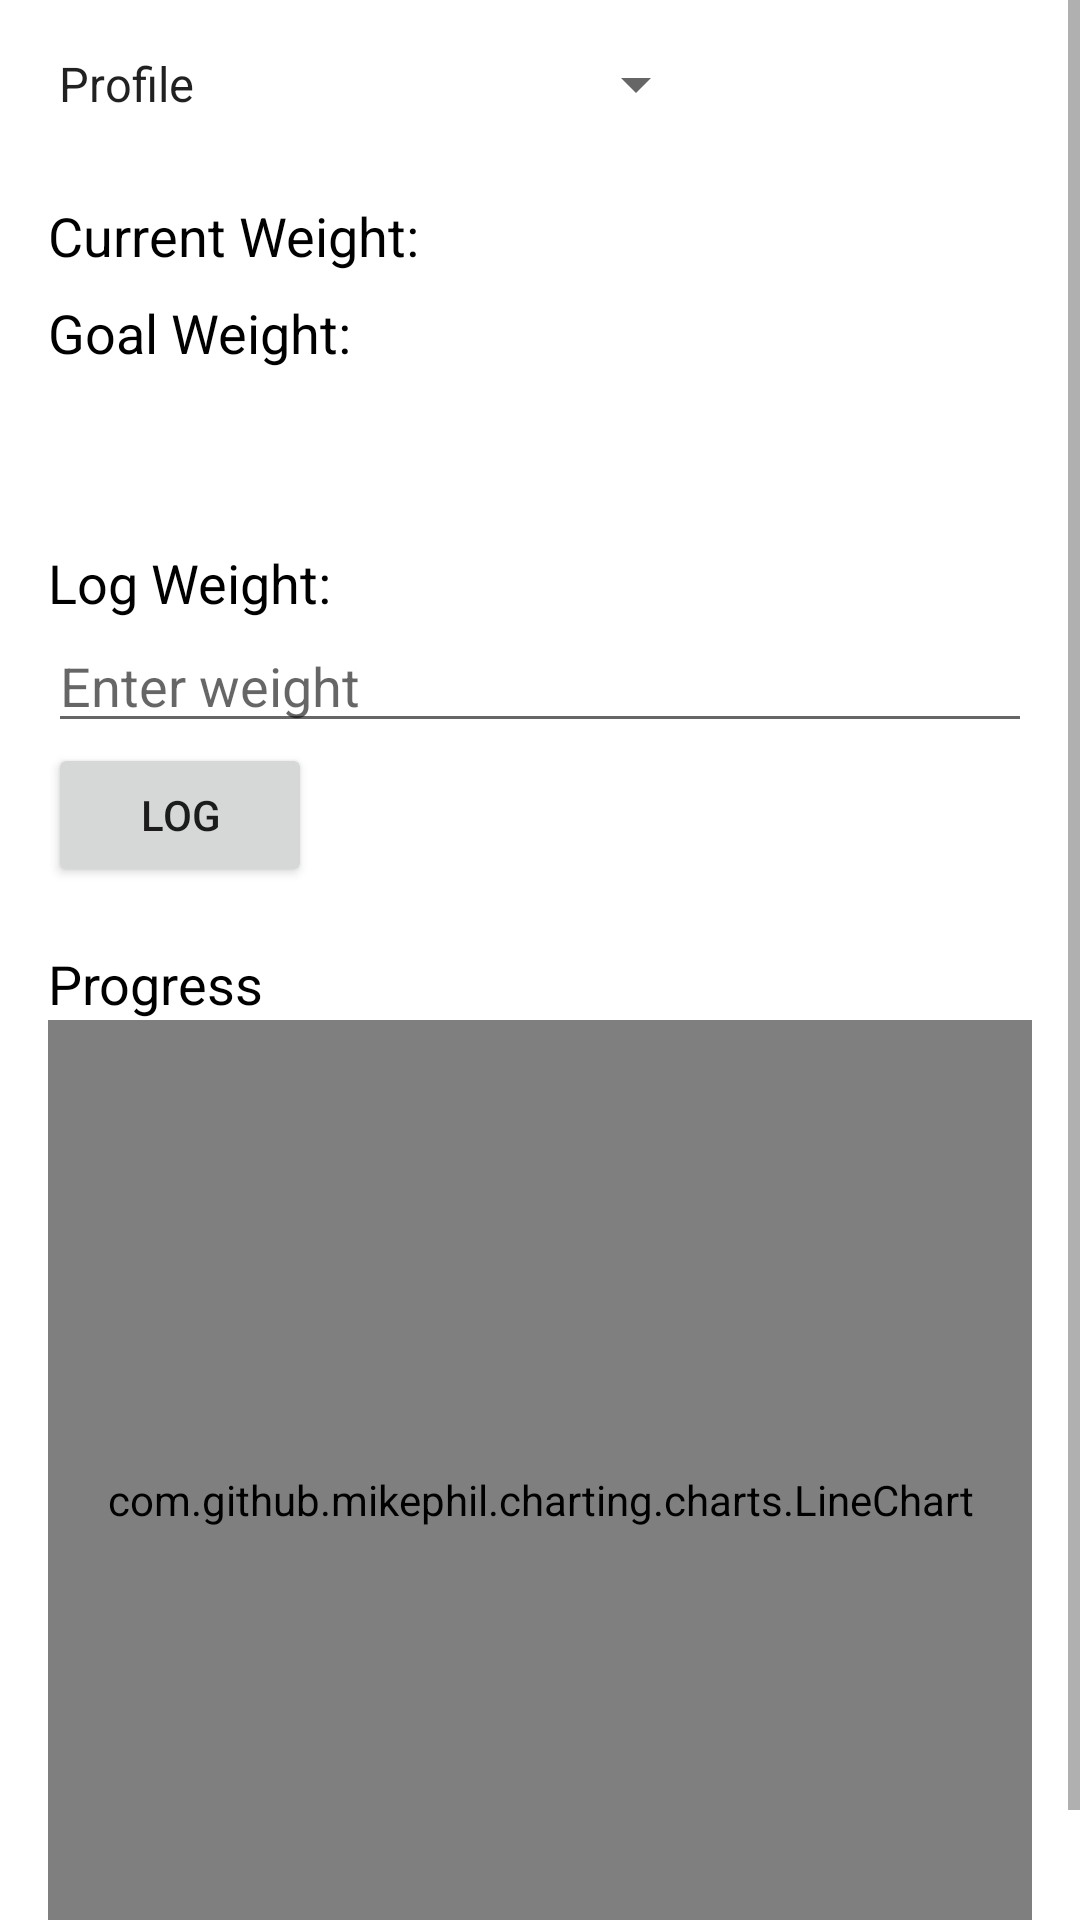

Reconstruct the res/layout file that produces this screen, plus the resources it refers to.
<!-- AndroidManifest.xml: application theme Theme.COMP4521_Fitness_App -->
<!-- res/layout/activity_weight_management.xml -->
<?xml version="1.0" encoding="utf-8"?>
<ScrollView xmlns:android="http://schemas.android.com/apk/res/android"
    xmlns:app="http://schemas.android.com/apk/res-auto"
    xmlns:tools="http://schemas.android.com/tools"
    android:layout_width="match_parent"
    android:layout_height="match_parent">
<androidx.constraintlayout.widget.ConstraintLayout
    android:layout_width="match_parent"
    android:layout_height="match_parent"
    tools:context=".WeightManagementActivity">

    <Spinner
        android:id="@+id/spinner_redirect"
        android:layout_width="wrap_content"
        android:layout_height="wrap_content"
        android:layout_marginTop="16dp"
        android:entries="@array/redirect_options"
        android:prompt="@string/redirect_prompt"
        app:layout_constraintEnd_toEndOf="parent"
        app:layout_constraintHorizontal_bias="0.085"
        app:layout_constraintStart_toStartOf="parent"
        app:layout_constraintTop_toTopOf="parent" />

    <RelativeLayout xmlns:android="http://schemas.android.com/apk/res/android"
        xmlns:tools="http://schemas.android.com/tools"
        android:layout_width="match_parent"
        android:layout_height="match_parent"
        android:paddingTop="60dp"
        android:paddingHorizontal="16dp">

        <LinearLayout
            android:id="@+id/currentWeight"
            android:layout_width="wrap_content"
            android:layout_height="wrap_content">

            <TextView
                android:id="@+id/currentWeightTextView"
                android:layout_width="wrap_content"
                android:layout_height="wrap_content"
                android:text="Current Weight:"
                android:textColor="@color/black"
                android:textSize="18sp" />

            <TextView
                android:id="@+id/currentWeightValueTextView"
                android:layout_width="wrap_content"
                android:layout_height="wrap_content"
                android:textColor="@color/black"
                android:textSize="24sp"
                android:textStyle="bold"
                android:paddingLeft="10dp" />
        </LinearLayout>

        <LinearLayout
            android:id="@+id/goalWeight"
            android:layout_width="wrap_content"
            android:layout_height="wrap_content"
            android:layout_below="@id/currentWeight" >
            <TextView
                android:id="@+id/goalWeightTextView"
                android:layout_width="wrap_content"
                android:layout_height="wrap_content"
                android:text="Goal Weight:"
                android:textColor="@color/black"
                android:textSize="18sp" />

            <TextView
                android:id="@+id/goalWeightValueTextView"
                android:layout_width="wrap_content"
                android:layout_height="wrap_content"
                android:textColor="@color/black"
                android:textSize="24sp"
                android:textStyle="bold"
                android:paddingLeft="10dp"/>
        </LinearLayout>


        <TextView
            android:id="@+id/weightToGoalTextView"
            android:layout_width="wrap_content"
            android:layout_height="wrap_content"
            android:textSize="18sp"
            android:layout_marginTop="8dp"
            android:layout_below="@id/goalWeight" />

        <LinearLayout
            android:id="@+id/logWeight"
            android:layout_width="wrap_content"
            android:layout_height="wrap_content"
            android:layout_marginTop="25dp"
            android:layout_below="@id/weightToGoalTextView">
            <TextView
                android:id="@+id/logWeightTextView"
                android:layout_width="wrap_content"
                android:layout_height="wrap_content"
                android:text="Log Weight:"
                android:textColor="@color/black"
                android:textSize="18sp"
                />
            <TextView
                android:id="@+id/lastLogged"
                android:layout_width="wrap_content"
                android:layout_height="wrap_content"
                android:layout_marginLeft="10dp"
                android:layout_gravity="center_vertical"
                android:textSize="12sp"
                />
        </LinearLayout>

        <EditText
            android:id="@+id/weightInputEditText"
            android:layout_width="match_parent"
            android:layout_height="wrap_content"
            android:inputType="numberDecimal"
            android:hint="Enter weight"
            android:layout_below="@id/logWeight" />

        <Button
            android:id="@+id/logButton"
            android:layout_width="wrap_content"
            android:layout_height="wrap_content"
            android:text="Log"
            android:layout_below="@id/weightInputEditText" />

        <TextView
            android:id="@+id/progressText"
            android:layout_width="wrap_content"
            android:layout_height="wrap_content"
            android:text="Progress"
            android:layout_below="@id/logButton"
            android:textColor="@color/black"
            android:layout_marginTop='20dp'
            android:textSize="18sp"/>
        <LinearLayout
            android:layout_width="match_parent"
            android:layout_height="match_parent"
            android:layout_below="@id/progressText"
            android:orientation="vertical">

            <com.github.mikephil.charting.charts.LineChart
                android:id='@+id/weightChart'
                android:layout_width="match_parent"
                android:layout_height="320dp"
                android:layout_below="@id/progressText"/>

            <TextView
                android:layout_width="wrap_content"
                android:layout_height="wrap_content"
                android:text="Date"
                android:layout_gravity="center_horizontal"/>
        </LinearLayout>
    </RelativeLayout>

</androidx.constraintlayout.widget.ConstraintLayout>
</ScrollView>
<!-- resources referenced by this layout -->
<resources>
  <string-array name="redirect_options">
          <item>Profile</item>
          <item>Nutrition management</item>
          <item>Weight management</item>
          <item>Fitness management</item>
      </string-array>
  <string name="redirect_prompt">Select a management page:</string>
  <style name="Theme.COMP4521_Fitness_App" parent="Theme.MaterialComponents.DayNight.DarkActionBar">
          
          <item name="colorPrimary">@color/purple_500</item>
          <item name="colorPrimaryVariant">@color/purple_700</item>
          <item name="colorOnPrimary">@color/white</item>
          
          <item name="colorSecondary">@color/teal_200</item>
          <item name="colorSecondaryVariant">@color/teal_700</item>
          <item name="colorOnSecondary">@color/black</item>
          
          <item name="android:statusBarColor">?attr/colorPrimaryVariant</item>
          
      </style>
  <!-- not gathered from this repository: default colours our renderer supplied (Android Studio template values) -->
  <color name="purple_500">#FF6200EE</color>
  <color name="purple_700">#FF3700B3</color>
  <color name="teal_200">#FF03DAC5</color>
  <color name="teal_700">#FF018786</color>
  <color name="black">#FF000000</color>
  <color name="white">#FFFFFFFF</color>
</resources>
